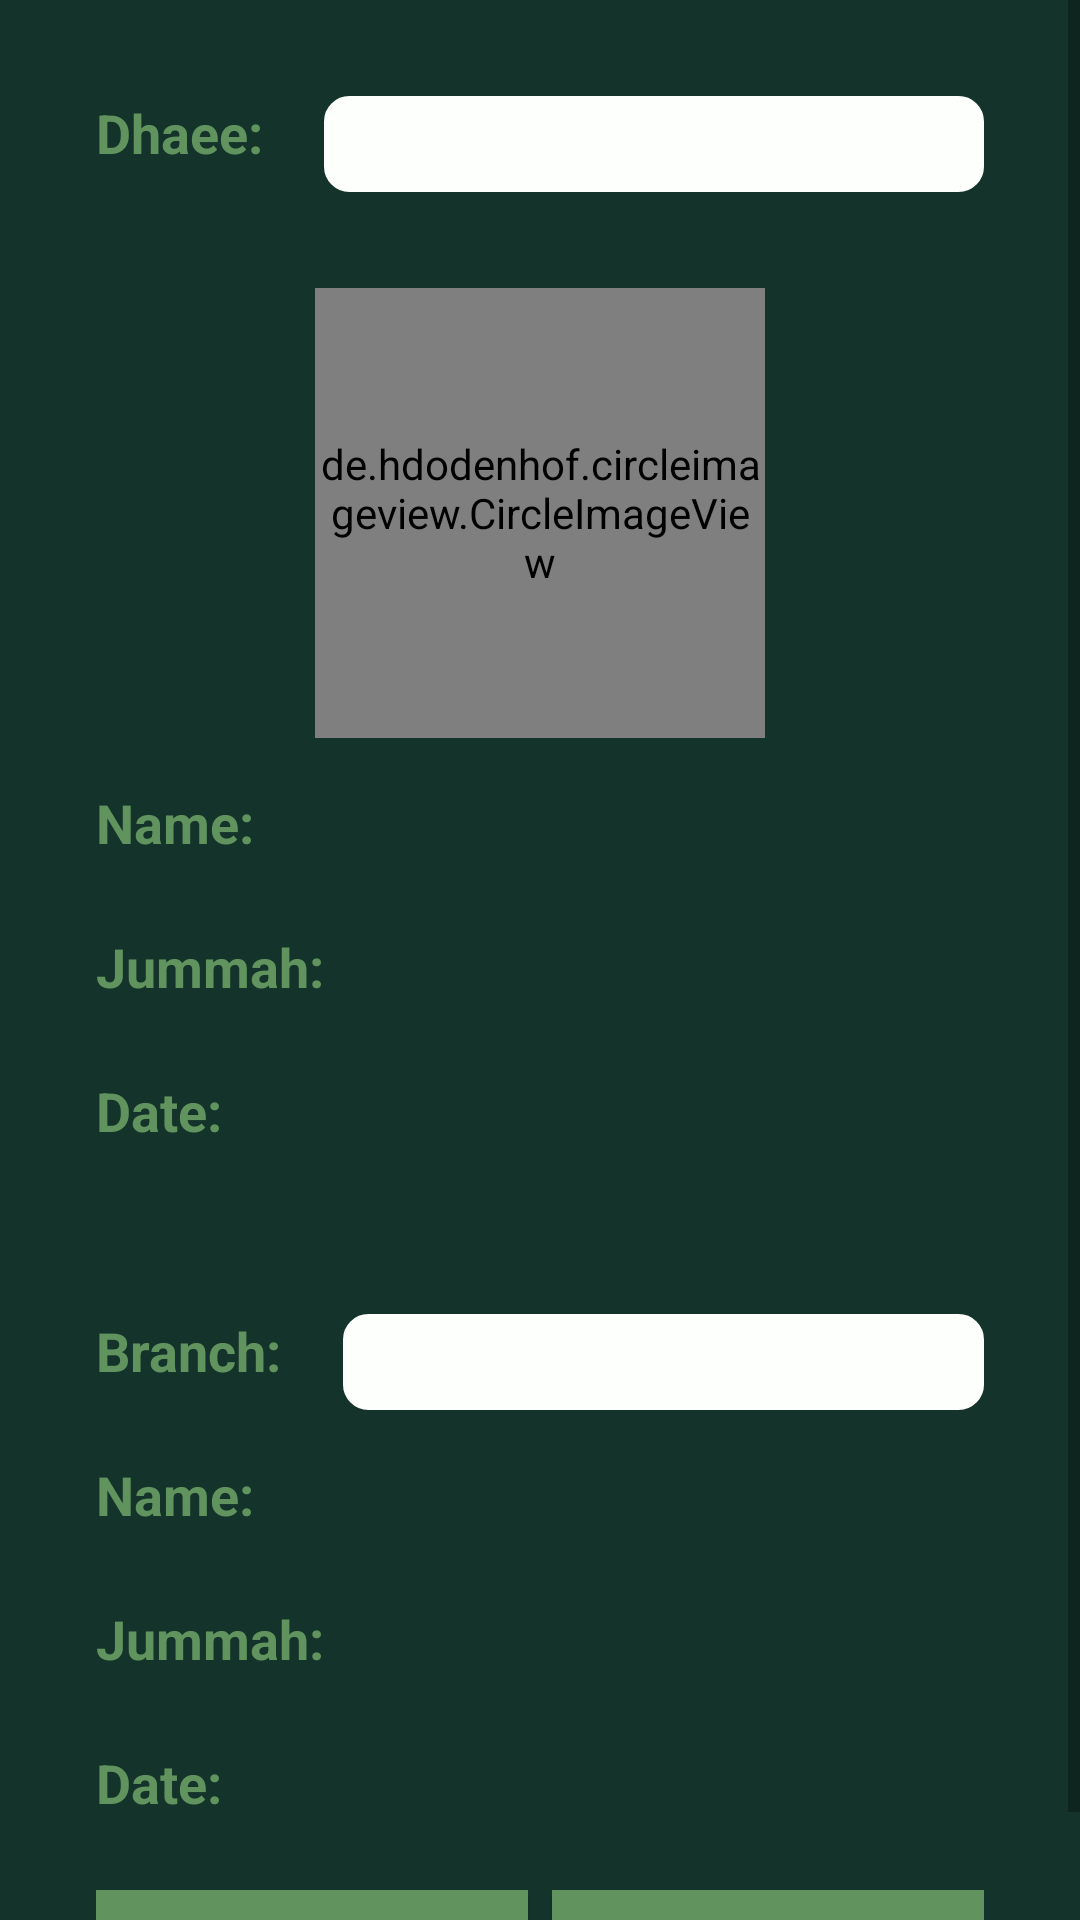

Here is an Android app screen rendered from its layout file. Give the layout XML and the strings, colors and styles it references.
<!-- AndroidManifest.xml: application theme Theme.SLTJJummah -->
<!-- res/layout/activity_jummah_assign.xml -->
<?xml version="1.0" encoding="utf-8"?>
<ScrollView xmlns:android="http://schemas.android.com/apk/res/android"
    xmlns:app="http://schemas.android.com/apk/res-auto"
    xmlns:tools="http://schemas.android.com/tools"
    android:layout_width="match_parent"
    android:layout_height="match_parent"
    android:orientation="vertical"
    android:background="@color/primary_color">

    <LinearLayout
        android:layout_width="match_parent"
        android:layout_height="match_parent"
        android:orientation="vertical">

        <LinearLayout
            android:id="@+id/llspinner"
            android:layout_width="match_parent"
            android:layout_height="wrap_content"
            android:layout_marginStart="32dp"
            android:layout_marginTop="32dp"
            android:layout_marginEnd="32dp"
            android:orientation="horizontal">

            <TextView
                android:textSize="18sp"
                android:layout_width="wrap_content"
                android:layout_height="wrap_content"
                android:text="Dhaee: "
                android:textStyle="bold"
                android:textColor="@color/secondary_color"/>
            <Spinner
                android:background="@drawable/search_edittext_background"
                android:id="@+id/spinnerdhaayi"
                android:layout_marginStart="16dp"
                android:layout_weight="1"
                android:layout_width="0dp"
                android:layout_height="32dp"/>

        </LinearLayout>

        <de.hdodenhof.circleimageview.CircleImageView
            android:id="@+id/circleImageView"
            android:layout_width="150sp"
            android:layout_height="150sp"
            android:layout_marginTop="32dp"
            android:src="@drawable/profile_default"
            android:layout_gravity="center"/>


        <LinearLayout
            android:id="@+id/llname"
            android:layout_width="match_parent"
            android:layout_height="48dp"
            android:layout_marginStart="32dp"
            android:layout_marginTop="16dp"
            android:layout_marginEnd="32dp"
            android:orientation="horizontal">

            <TextView
                android:layout_width="match_parent"
                android:layout_height="wrap_content"
                android:layout_weight="1.5"
                android:text="Name: "
                android:textColor="@color/secondary_color"
                android:textSize="18sp"
                android:textStyle="bold" />

            <TextView
                android:layout_marginStart="8dp"
                android:id="@+id/tvname"
                android:layout_width="match_parent"
                android:layout_height="wrap_content"
                android:layout_weight="1"
                android:ems="10"
                android:textColor="@color/text_color" />
        </LinearLayout>

        <LinearLayout
            android:id="@+id/llbranch"
            android:layout_width="match_parent"
            android:layout_height="48dp"
            android:layout_marginStart="32dp"
            android:layout_marginEnd="32dp"
            android:orientation="horizontal">

            <TextView

                android:id="@+id/tvjummahdhaee"
                android:layout_width="match_parent"
                android:layout_height="wrap_content"
                android:layout_weight="1.5"
                android:text="Jummah:"
                android:textColor="@color/secondary_color"
                android:textSize="18sp"
                android:textStyle="bold" />

            <TextView
                android:layout_marginStart="8dp"
                android:id="@+id/tvlastjummah"
                android:layout_width="match_parent"
                android:layout_height="wrap_content"
                android:layout_weight="1"
                android:ems="10"
                android:textColor="@color/text_color"  />
        </LinearLayout>

        <LinearLayout
            android:id="@+id/lldate"
            android:layout_width="match_parent"
            android:layout_height="48dp"
            android:layout_marginStart="32dp"
            android:layout_marginEnd="32dp"
            android:orientation="horizontal">

            <TextView
                android:layout_width="match_parent"
                android:layout_height="wrap_content"
                android:layout_weight="1.5"
                android:text="Date: "
                android:textColor="@color/secondary_color"
                android:textSize="18sp"
                android:textStyle="bold" />

            <TextView
                android:layout_marginStart="8dp"
                android:id="@+id/tvupdateddate"
                android:layout_width="match_parent"
                android:layout_height="wrap_content"
                android:layout_weight="1"
                android:ems="10"
                android:textColor="@color/text_color" />
        </LinearLayout>

        <LinearLayout
            android:id="@+id/llspinnerbranch"
            android:layout_width="match_parent"
            android:layout_height="wrap_content"
            android:layout_marginStart="32dp"
            android:layout_marginTop="32dp"
            android:layout_marginEnd="32dp"
            android:orientation="horizontal">

            <TextView
                android:textSize="18sp"
                android:layout_width="wrap_content"
                android:layout_height="wrap_content"
                android:text="Branch: "
                android:textStyle="bold"
                android:textColor="@color/secondary_color"/>
            <Spinner
                android:background="@drawable/search_edittext_background"
                android:id="@+id/spinnerbranch"
                android:layout_marginStart="16dp"
                android:layout_weight="1"
                android:layout_width="0dp"
                android:layout_height="32dp"/>

        </LinearLayout>


        <LinearLayout
            android:id="@+id/llbranchname"
            android:layout_width="match_parent"
            android:layout_height="48dp"
            android:layout_marginStart="32dp"
            android:layout_marginTop="16dp"
            android:layout_marginEnd="32dp"
            android:orientation="horizontal">

            <TextView
                android:layout_width="match_parent"
                android:layout_height="wrap_content"
                android:layout_weight="1.5"
                android:text="Name: "
                android:textColor="@color/secondary_color"
                android:textSize="18sp"
                android:textStyle="bold" />

            <TextView
                android:layout_marginStart="8dp"
                android:id="@+id/tvbranchname"
                android:layout_width="match_parent"
                android:layout_height="wrap_content"
                android:layout_weight="1"
                android:ems="10"
                android:textColor="@color/text_color" />
        </LinearLayout>

        <LinearLayout
            android:id="@+id/llbranchjummah"
            android:layout_width="match_parent"
            android:layout_height="48dp"
            android:layout_marginStart="32dp"
            android:layout_marginEnd="32dp"
            android:orientation="horizontal">

            <TextView
                android:id="@+id/tvjummahbranch"
                android:layout_width="match_parent"
                android:layout_height="wrap_content"
                android:layout_weight="1.5"
                android:text="Jummah:"
                android:textColor="@color/secondary_color"
                android:textSize="18sp"
                android:textStyle="bold" />

            <TextView
                android:layout_marginStart="8dp"
                android:id="@+id/tvlastdhaayi"
                android:layout_width="match_parent"
                android:layout_height="wrap_content"
                android:layout_weight="1"
                android:ems="10"
                android:textColor="@color/text_color" />
        </LinearLayout>

        <LinearLayout
            android:id="@+id/llbranchdate"
            android:layout_width="match_parent"
            android:layout_height="48dp"
            android:layout_marginStart="32dp"
            android:layout_marginEnd="32dp"
            android:orientation="horizontal">

            <TextView
                android:layout_width="match_parent"
                android:layout_height="wrap_content"
                android:layout_weight="1.5"
                android:text="Date: "
                android:textColor="@color/secondary_color"
                android:textSize="18sp"
                android:textStyle="bold" />

            <TextView
                android:layout_marginStart="8dp"
                android:id="@+id/tvlastdhaayidate"
                android:layout_width="match_parent"
                android:layout_height="wrap_content"
                android:layout_weight="1"
                android:ems="10"
                android:textColor="@color/text_color" />
        </LinearLayout>
        <LinearLayout
            android:id="@+id/llassignbuttons"
            android:layout_width="match_parent"
            android:layout_height="48dp"
            android:layout_marginStart="32dp"
            android:layout_marginEnd="32dp"
            android:orientation="horizontal">

            <Button
                android:id="@+id/btnassign"
                android:layout_width="match_parent"
                android:layout_height="wrap_content"
                android:layout_weight="1"
                android:background="@drawable/button_background"
                android:textColor="@color/text_color"
                android:textSize="18sp"
                android:text="Assign"
                android:layout_marginEnd="4dp"/>

            <Button
                android:layout_marginStart="4dp"
                android:id="@+id/btnback"
                android:layout_width="match_parent"
                android:layout_height="wrap_content"
                android:layout_weight="1"
                android:text="Back"
                android:textSize="18sp"
                android:background="@drawable/button_background"
                android:textColor="@color/text_color" />
        </LinearLayout>

    </LinearLayout>
</ScrollView>
<!-- resources referenced by this layout -->
<resources>
  <color name="primary_color">#14342b</color>
  <color name="secondary_color">#60935D</color>
  <color name="text_color">#FDFFFC</color>
  <!-- drawable button_background (drawable) -->
  <?xml version="1.0" encoding="utf-8"?>
  <shape xmlns:android="http://schemas.android.com/apk/res/android">
      <solid android:color="#60935D"/>
  </shape>
  <!-- drawable search_edittext_background (drawable) -->
  <shape xmlns:android="http://schemas.android.com/apk/res/android"
      android:shape="rectangle">
      <solid android:color="@color/text_color" /> 
      <corners android:radius="8dp" /> 
      <stroke
          android:width="1dp"
          android:color="@color/text_color" /> 
  </shape>
  <style name="Theme.SLTJJummah" parent="Base.Theme.SLTJJummah" />
  <style name="Base.Theme.SLTJJummah" parent="Theme.AppCompat.Light.NoActionBar">
          
          
      </style>
</resources>
